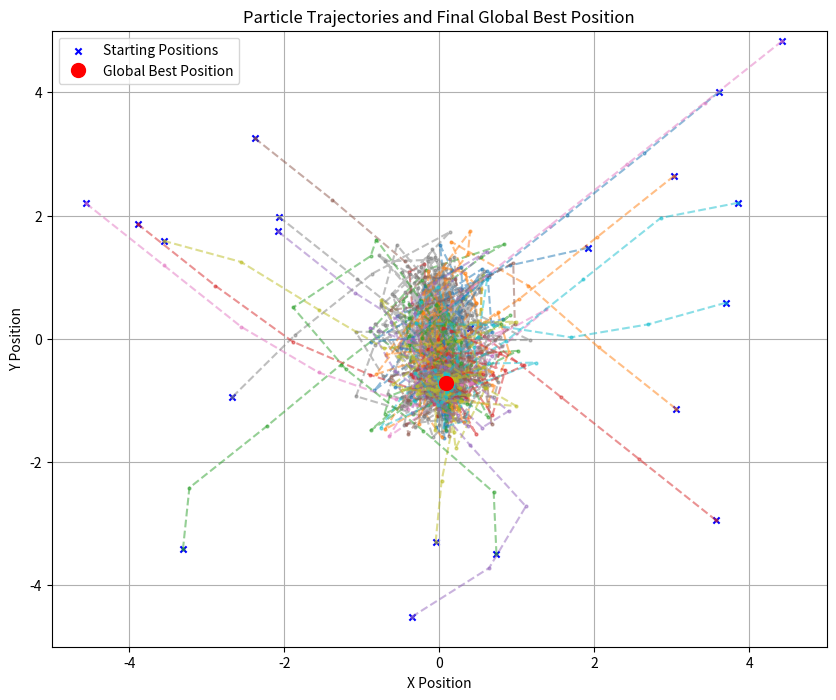
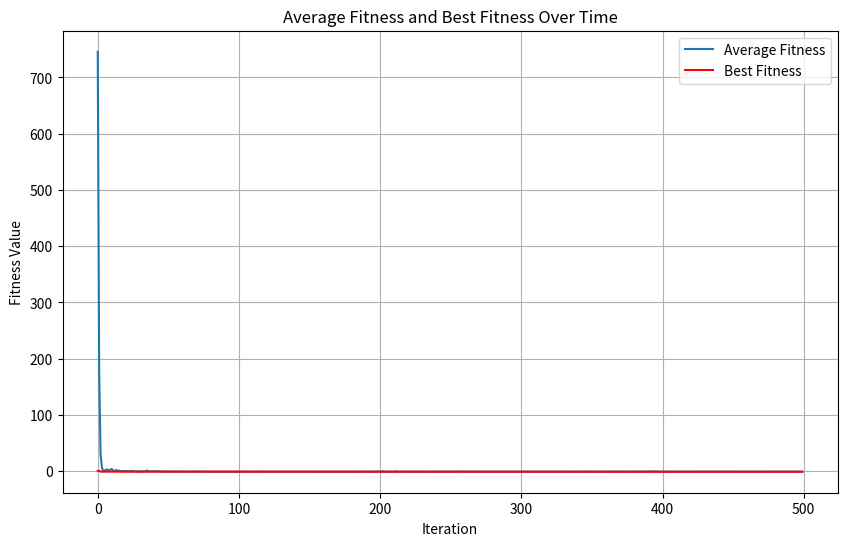

These charts were generated, in order, by the following Python code:
import numpy as np
from matplotlib import pyplot as plt


BOUNDS = (-5, 5)
NUMBER_PARTICLES = 20
MAX_ITERATIONS = 500


def objective(pos):
    x, y = pos
    return (4 - (2.1*x**2) + (x**4 / 3))*x**2 + x*y + (-4 + (4*y**2))*y**2

def initialize_swarm(num_particles, bounds):
    positions = np.random.uniform(bounds[0], bounds[1], (num_particles, 2))
    velocities = np.zeros((num_particles, 2))
    return positions, velocities

def update_velocities(x, v, pbest, gbest, w=0.792, c1=1.4944, c2=1.4944):
    r1 = np.random.uniform(low=0, high=1, size=2)
    r2 = np.random.uniform(low=0, high=1, size=2)
    velocity = (
            w * v +
            c1 * r1 * (pbest - x) +
            c2 * r2 * (gbest - x)
    )
    velocity = np.clip(velocity, -1, 1)
    return velocity

def update_velocities_constriction(x, v, pbest, gbest, c1=2.4944, c2=2.4944):
    r1 = np.random.uniform(low=0, high=1, size=2)
    r2 = np.random.uniform(low=0, high=1, size=2)
    phi = c1 + c2
    k = 2 / abs(2 - phi - np.sqrt(phi**2 - 4*phi))
    velocity = k * (
            v +
            c1 * r1 * (pbest - x) +
            c2 * r2 * (gbest - x)
    )
    velocity = np.clip(velocity, -1, 1)
    return velocity

def update_velocities_gcpso(v, gbest, personal_best, rho = 1, w=0.792):
    r = np.random.uniform(low=0, high=1, size=2)
    velocity = (
        w * v -
        personal_best +
        gbest +
        rho * r
    )
    velocity = np.clip(velocity, -1, 1)
    return velocity

def update_positions(positions, velocities, bounds):
    return np.clip(a = positions + velocities, a_min = bounds[0], a_max = bounds[1])

def deploy_swarm(num_particles, bounds, max_iterations, v_update = "inertia"):
    positions, velocities = initialize_swarm(num_particles, bounds)
    # Best positions for each particle
    personal_bests = positions.copy()
    # Best fitness of each particle
    personal_fitness_bests = np.apply_along_axis(lambda position: objective(position),1, personal_bests)
    # The best position
    global_best = personal_bests[np.argmin(personal_fitness_bests)]
    # The fitness of the best position
    global_fitness_best = min(personal_fitness_bests)
    # Variable for GCPSO
    rho = 1
    success_count = 0
    failure_count = 0

    # Data for plots
    particle_trajectories = [[] for _ in range(num_particles)]
    initial_positions = positions.copy()
    avg_fitness_history = []
    best_fitness_history = []

    for i in range(num_particles):
        particle_trajectories[i].append(positions[i].copy())

    for iteration in range(max_iterations):
        # Updating average history
        avg_fitness = np.mean([objective(pos) for pos in positions])
        avg_fitness_history.append(avg_fitness)
        best_fitness_history.append(global_fitness_best)

        for p in range(num_particles):
            if v_update == "inertia":
                velocities[p] = update_velocities(x = positions[p], v = velocities[p],
                                                  pbest = personal_bests[p], gbest = global_best)
            elif v_update == "constriction":
                velocities[p] = update_velocities_constriction(x=positions[p], v=velocities[p],
                                                  pbest=personal_bests[p], gbest=global_best)
            elif v_update == "gcpso":
                velocities[p] = update_velocities_gcpso(v=velocities[p], gbest=global_best,
                                                        personal_best = personal_bests[p], rho = rho)
            positions[p] = update_positions(positions[p], velocities[p], bounds=bounds)

            # Updating trajectory information
            particle_trajectories[p].append(positions[p].copy())

            # Updating particles personal best
            p_fitness = objective(positions[p])
            if p_fitness < personal_fitness_bests[p]:
                personal_bests[p] = positions[p]
                personal_fitness_bests[p] = p_fitness
            # Updating global best
            if p_fitness < global_fitness_best:
                global_best = positions[p]
                global_fitness_best = p_fitness
                failure_count = 0
                success_count += 1
            elif p_fitness > global_fitness_best:
                success_count = 0
                failure_count += 1

            if success_count >= 100:
                rho = 2 * rho
            if failure_count >= 100:
                rho = rho / 2

    return (global_best,
            global_fitness_best,
            particle_trajectories,
            initial_positions,
            avg_fitness_history,
            best_fitness_history)


gbest, fbest, trajectories, initial_ps, avg_fitness_hist, best_fitness_hist = deploy_swarm(NUMBER_PARTICLES,
                                                                                           BOUNDS,
                                                                                           MAX_ITERATIONS,
                                                                                           v_update = "inertia")

ACTUAL_MIN_POS = [0.089840, -0.712659]
ACTUAL_MIN_FIT = objective(ACTUAL_MIN_POS)

print(f"Best Position: {gbest}\nBest Fitness: {fbest}")
print(f"% Error: {100*abs(fbest - ACTUAL_MIN_FIT)/abs(ACTUAL_MIN_FIT)}")

## Trajectory plot
plt.figure(figsize=(10, 8))
for particle_path in trajectories:
    particle_path = np.array(particle_path)
    plt.plot(particle_path[:, 0], particle_path[:, 1], linestyle="--", marker="o", markersize=2, alpha=0.5)

# Mark initial positions
initial_positions = np.array(initial_ps)
plt.scatter(initial_positions[:, 0], initial_positions[:, 1], color="blue", marker="x", s=20, label="Starting Positions")

# Mark final global best
plt.plot(gbest[0], gbest[1], "ro", markersize=10, label="Global Best Position")

plt.xlim(BOUNDS[0], BOUNDS[1])
plt.ylim(BOUNDS[0], BOUNDS[1])
plt.xlabel("X Position")
plt.ylabel("Y Position")
plt.title("Particle Trajectories and Final Global Best Position")
plt.legend()
plt.grid(True)
# plt.savefig('../images/problem2_a4_trajectories_constriction.png')

## Average fitness plot
plt.figure(figsize=(10, 6))
plt.plot(avg_fitness_hist, label="Average Fitness")
plt.plot(best_fitness_hist, label="Best Fitness", color="red")
plt.xlabel("Iteration")
plt.ylabel("Fitness Value")
plt.title("Average Fitness and Best Fitness Over Time")
plt.legend()
plt.grid(True)
# plt.savefig('../images/problem2_a4_fitness_constriction.png')
